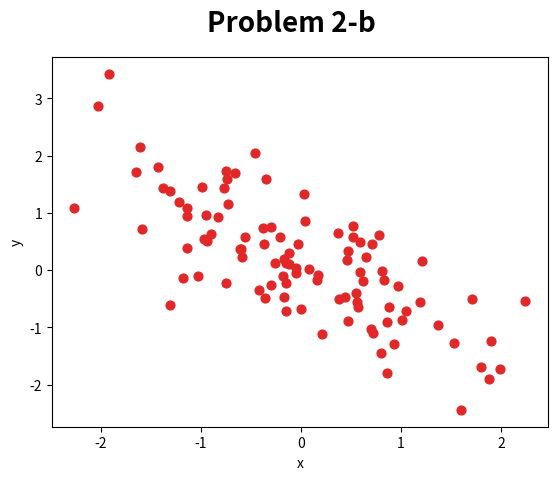

Generate this figure with matplotlib:
import numpy as np
import scipy as sp
import matplotlib.pyplot as plt

def PlotBivGaussian(mean, cov_matrix):
    samples = np.random.multivariate_normal(mean, cov_matrix, 100)

    fig = plt.figure()
    fig.suptitle('Problem 2-b', fontsize=20, fontweight='bold')
    ax = fig.add_subplot(111)

    x = samples[:, 0]
    y = samples[:, 1]
    ax.scatter(x,y, 40, "#e12727")
    ax.set_xlabel("x")
    ax.set_ylabel("y")

    plt.savefig('./2-b.png',dpi=100)
    plt.show()
    return samples


if __name__ == "__main__":
    mean = np.array([0,0])
    cov_matrix = np.array([[1,-0.75],[-0.75,1]])
    PlotBivGaussian(mean, cov_matrix)
